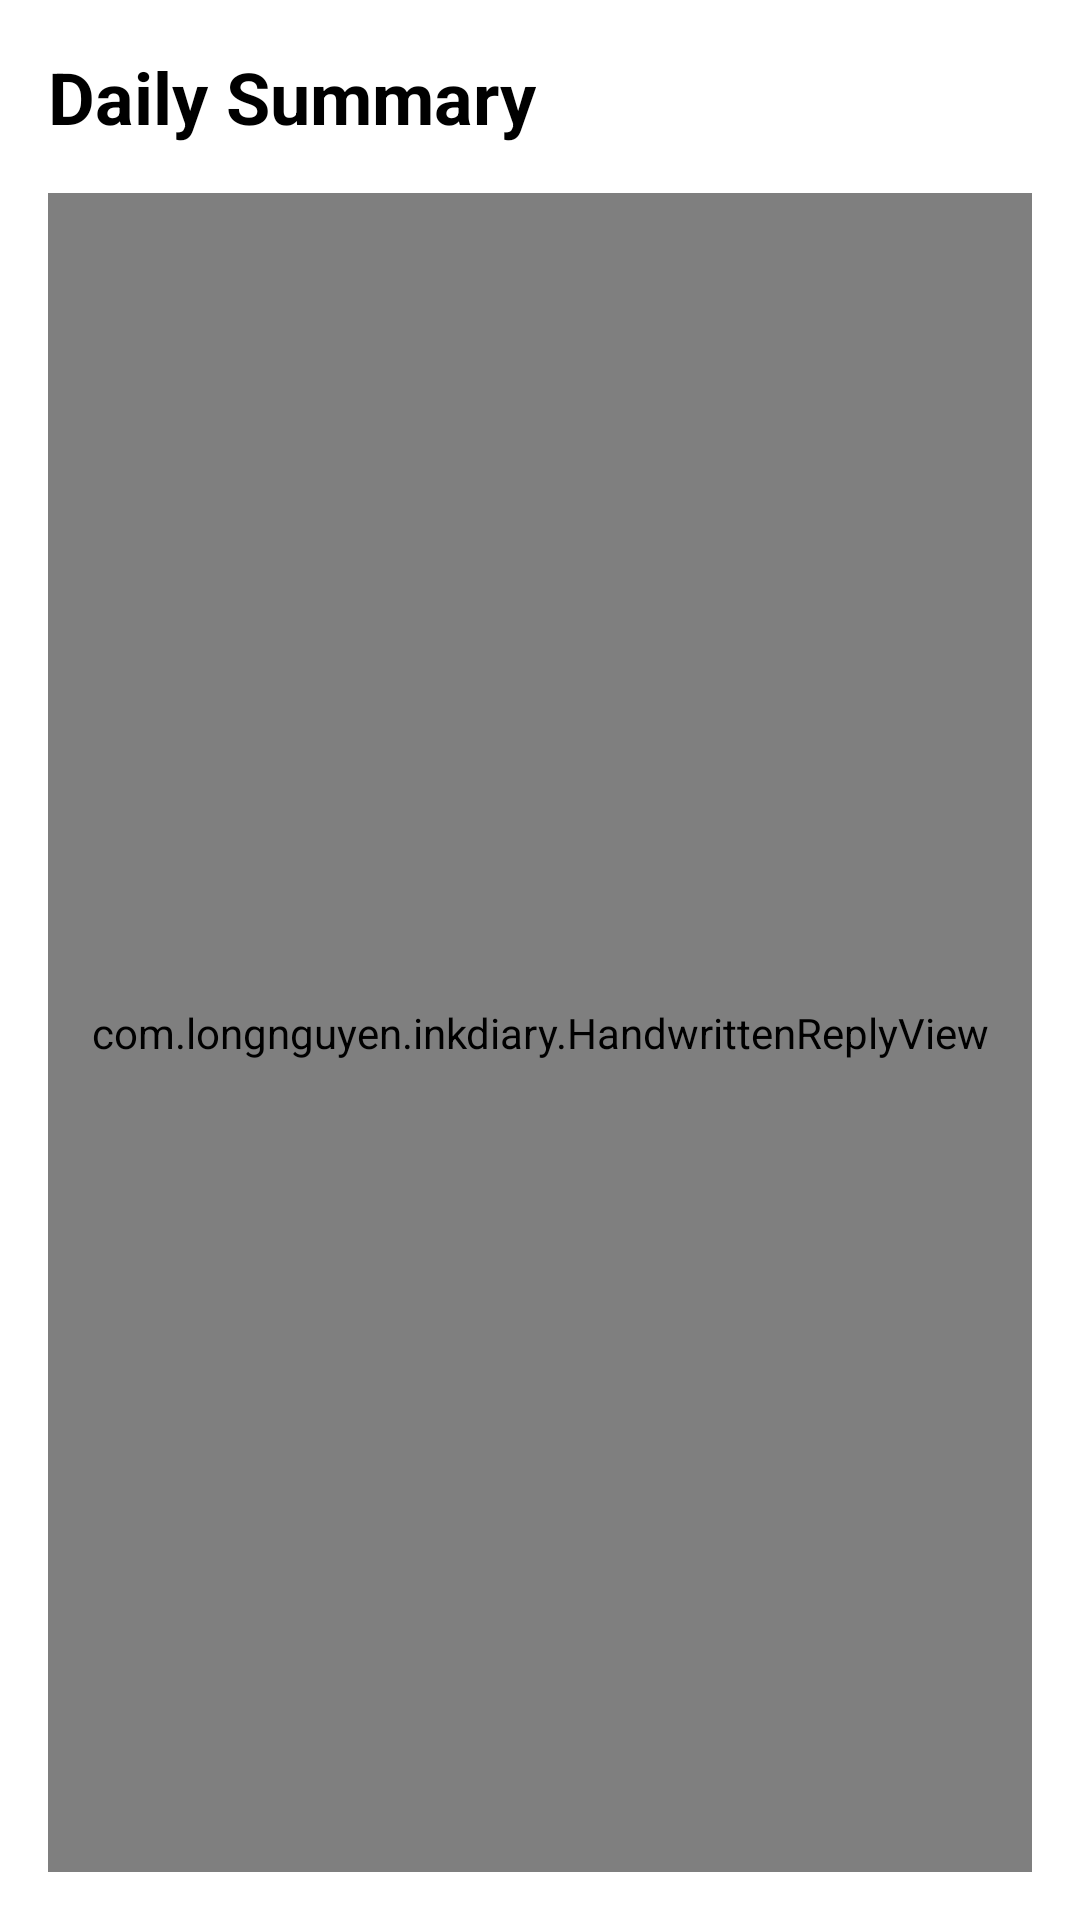

Write the Android layout XML for this screen, with the resource values it uses.
<!-- AndroidManifest.xml: application theme Theme.InkDiary -->
<!-- res/layout/activity_summary.xml -->
<?xml version="1.0" encoding="utf-8"?>
<LinearLayout xmlns:android="http://schemas.android.com/apk/res/android"
    android:layout_width="match_parent"
    android:layout_height="match_parent"
    android:orientation="vertical"
    android:background="@android:color/white"
    android:padding="16dp">

    <TextView
        android:id="@+id/tvSummaryHeader"
        android:layout_width="wrap_content"
        android:layout_height="wrap_content"
        android:text="Daily Summary"
        android:textSize="24sp"
        android:textStyle="bold"
        android:textColor="@android:color/black"
        android:layout_marginBottom="16dp"/>

    <com.longnguyen.inkdiary.HandwrittenReplyView
        android:id="@+id/summaryReplyView"
        android:layout_width="match_parent"
        android:layout_height="match_parent" />

</LinearLayout>
<!-- resources referenced by this layout -->
<resources>
  <style name="Theme.InkDiary" parent="Theme.AppCompat.Light.NoActionBar">
          <item name="android:windowBackground">@android:color/white</item>
          <item name="android:windowFullscreen">true</item>
      </style>
</resources>
